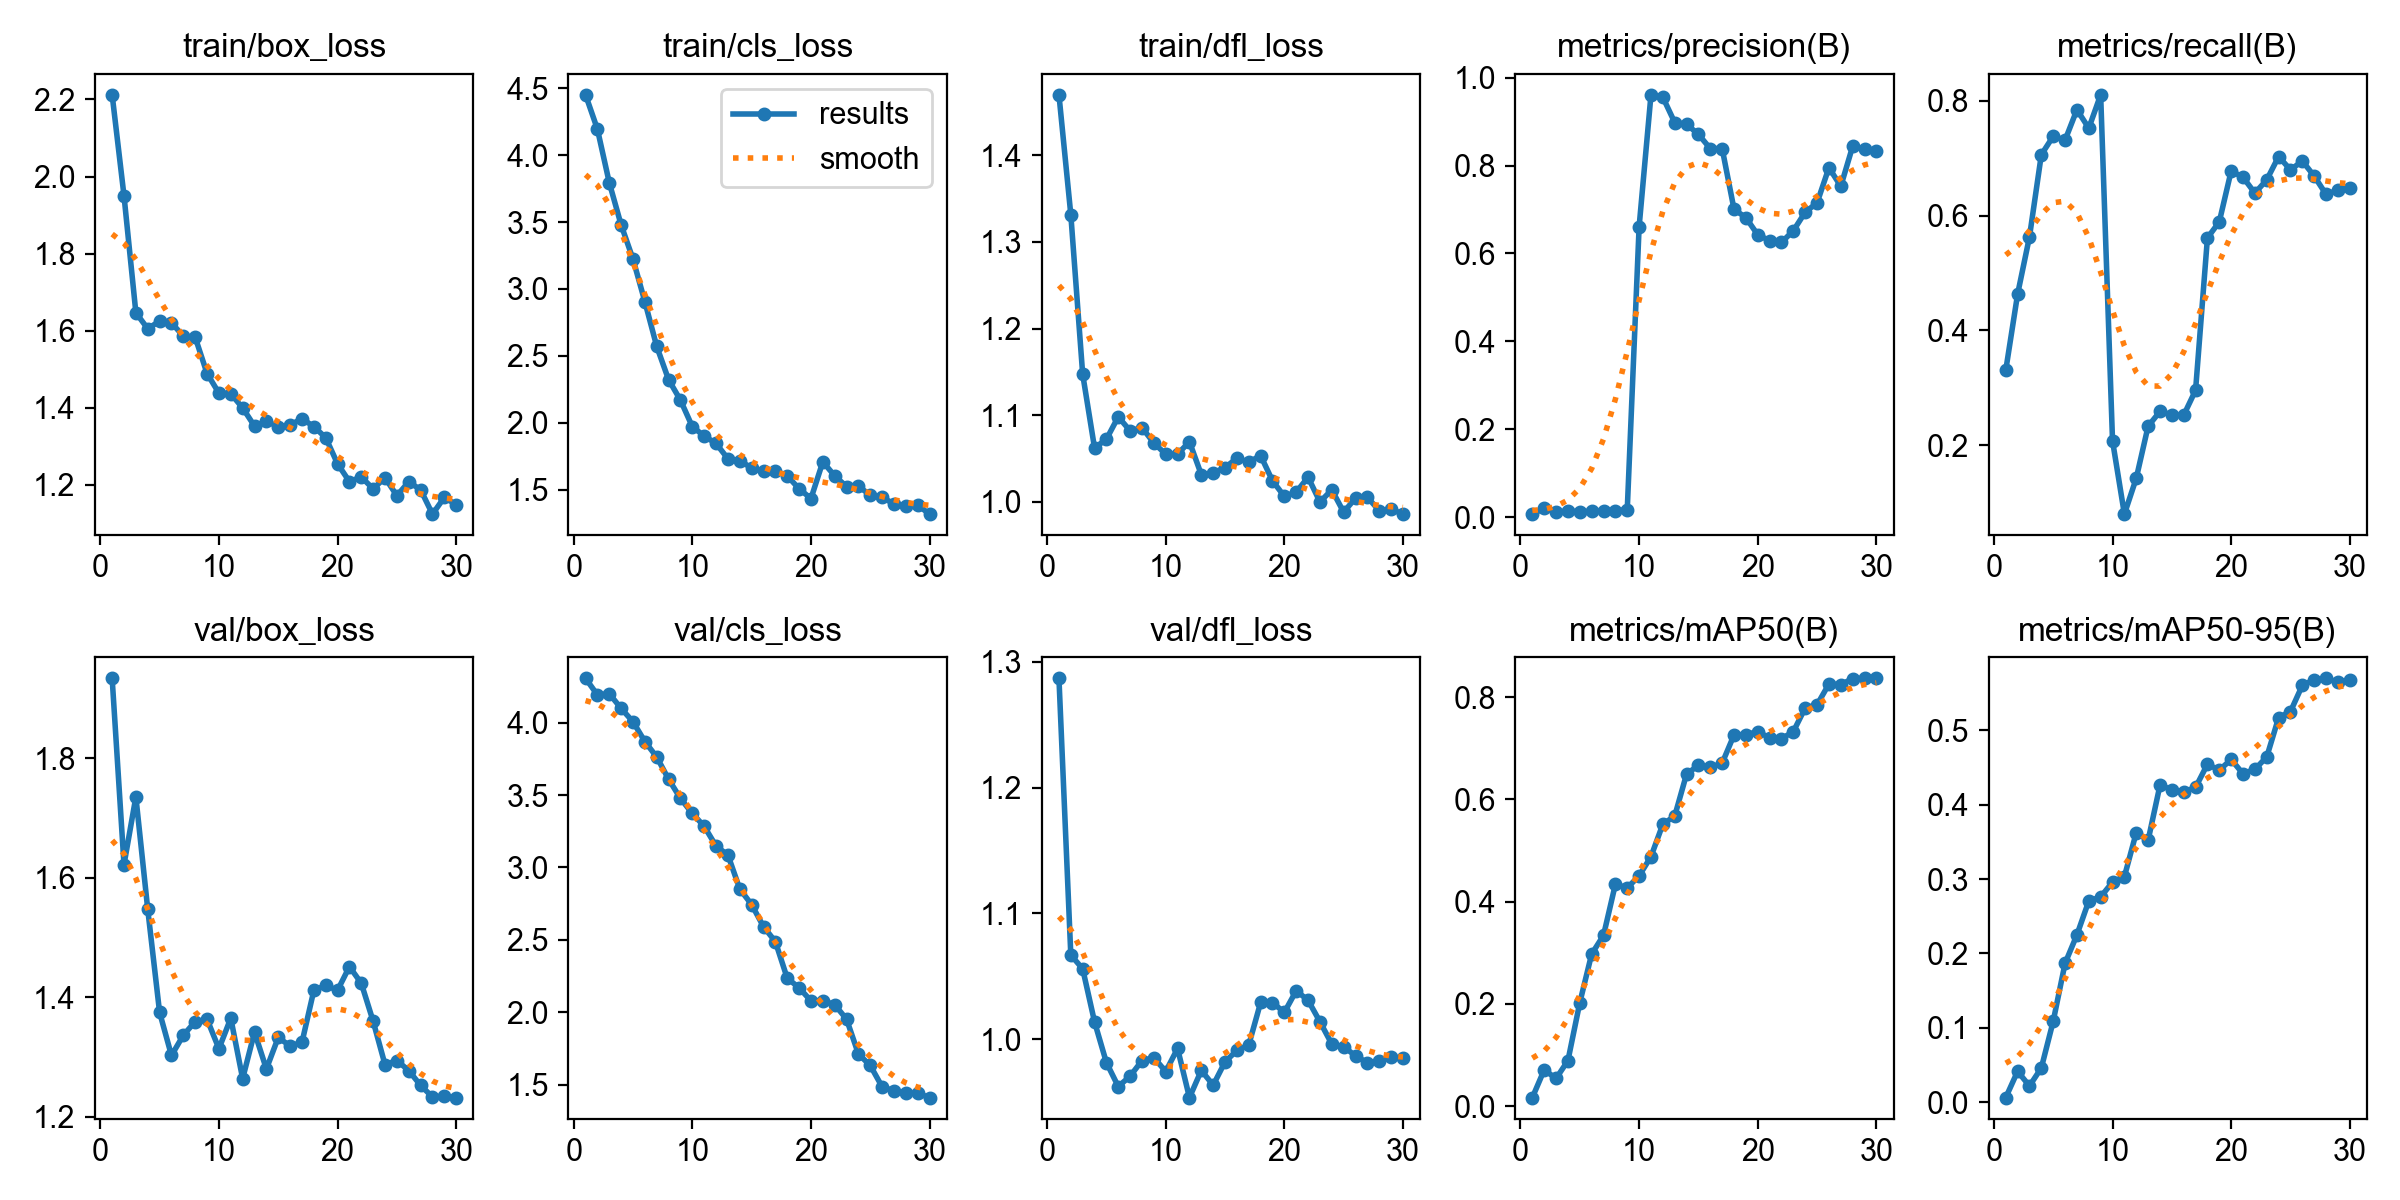

Source data for this figure (header and first rows):
epoch, time, train/box_loss, train/cls_loss, train/dfl_loss, metrics/precision(B), metrics/recall(B), metrics/mAP50(B), metrics/mAP50-95(B), val/box_loss, val/cls_loss, val/dfl_loss, lr/pg0, lr/pg1, lr/pg2
1, 39.76, 2.212, 4.45, 1.47, 0.00667, 0.3305, 0.01661, 0.00646, 1.933, 4.306, 1.287, 5e-05, 5e-05, 5e-05
2, 73.5, 1.95, 4.194, 1.331, 0.01987, 0.4633, 0.07083, 0.0417, 1.622, 4.191, 1.067, 0.0001064, 0.0001064, 0.0001064
3, 107.1, 1.647, 3.794, 1.147, 0.01235, 0.5632, 0.05399, 0.02211, 1.735, 4.2, 1.056, 0.0001588, 0.0001588, 0.0001588
4, 140.1, 1.605, 3.478, 1.062, 0.01267, 0.7064, 0.08892, 0.04629, 1.547, 4.098, 1.014, 0.0002072, 0.0002072, 0.0002072
5, 174.9, 1.625, 3.223, 1.072, 0.01257, 0.7383, 0.2023, 0.109, 1.374, 4.006, 0.9815, 0.0002517, 0.0002517, 0.0002517
6, 208.5, 1.62, 2.905, 1.098, 0.01261, 0.7317, 0.2974, 0.1868, 1.302, 3.869, 0.9624, 0.0002922, 0.0002922, 0.0002922
7, 241.9, 1.586, 2.571, 1.082, 0.01443, 0.7847, 0.3339, 0.2251, 1.336, 3.763, 0.9707, 0.0003288, 0.0003288, 0.0003288
8, 275.7, 1.583, 2.323, 1.085, 0.01431, 0.7526, 0.434, 0.2705, 1.359, 3.609, 0.983, 0.0003614, 0.0003614, 0.0003614
9, 311.4, 1.489, 2.17, 1.068, 0.01702, 0.8106, 0.4268, 0.276, 1.363, 3.477, 0.9855, 0.0003901, 0.0003901, 0.0003901
10, 344.9, 1.438, 1.972, 1.055, 0.6609, 0.2078, 0.4503, 0.2959, 1.314, 3.372, 0.9743, 0.0004148, 0.0004148, 0.0004148
11, 382.3, 1.437, 1.902, 1.055, 0.9611, 0.08, 0.4879, 0.3032, 1.365, 3.284, 0.9927, 0.0004355, 0.0004355, 0.0004355
12, 417.5, 1.4, 1.846, 1.069, 0.9556, 0.1424, 0.5514, 0.3623, 1.264, 3.148, 0.9536, 0.0004523, 0.0004523, 0.0004523
13, 451, 1.353, 1.732, 1.031, 0.898, 0.2331, 0.5672, 0.352, 1.341, 3.086, 0.9752, 0.0004651, 0.0004651, 0.0004651
14, 484.3, 1.365, 1.718, 1.033, 0.894, 0.2588, 0.6495, 0.4259, 1.28, 2.851, 0.9635, 0.0004739, 0.0004739, 0.0004739
15, 517.4, 1.351, 1.663, 1.039, 0.8712, 0.2529, 0.6665, 0.4202, 1.332, 2.743, 0.982, 0.0004788, 0.0004788, 0.0004788
16, 550.6, 1.355, 1.639, 1.05, 0.8386, 0.2523, 0.6623, 0.417, 1.318, 2.591, 0.9911, 0.0004797, 0.0004797, 0.0004797
17, 583.9, 1.372, 1.641, 1.046, 0.8387, 0.2958, 0.6708, 0.423, 1.324, 2.488, 0.9955, 0.000472, 0.000472, 0.000472
18, 617.2, 1.351, 1.604, 1.053, 0.7006, 0.5611, 0.7259, 0.4542, 1.411, 2.235, 1.029, 0.000439, 0.000439, 0.000439
19, 667.6, 1.322, 1.508, 1.024, 0.6814, 0.5893, 0.7263, 0.4462, 1.42, 2.169, 1.029, 0.000406, 0.000406, 0.000406
20, 710.2, 1.255, 1.435, 1.006, 0.6424, 0.6779, 0.7325, 0.4606, 1.411, 2.079, 1.021, 0.000373, 0.000373, 0.000373
21, 744.1, 1.208, 1.709, 1.011, 0.6293, 0.667, 0.7201, 0.4414, 1.451, 2.08, 1.039, 0.00034, 0.00034, 0.00034
22, 776.1, 1.22, 1.605, 1.028, 0.6251, 0.6394, 0.7184, 0.4473, 1.423, 2.052, 1.031, 0.000307, 0.000307, 0.000307
23, 809.2, 1.19, 1.524, 0.9997, 0.6519, 0.6625, 0.7325, 0.464, 1.36, 1.952, 1.014, 0.000274, 0.000274, 0.000274
24, 841.1, 1.219, 1.527, 1.014, 0.6939, 0.703, 0.7788, 0.5168, 1.287, 1.712, 0.9962, 0.000241, 0.000241, 0.000241
25, 872.8, 1.172, 1.46, 0.9879, 0.7151, 0.68, 0.785, 0.525, 1.294, 1.632, 0.9941, 0.000208, 0.000208, 0.000208
26, 905.5, 1.208, 1.444, 1.004, 0.7953, 0.6953, 0.8256, 0.5602, 1.277, 1.485, 0.9867, 0.000175, 0.000175, 0.000175
27, 939.2, 1.187, 1.395, 1.005, 0.7529, 0.669, 0.8244, 0.5677, 1.252, 1.457, 0.9813, 0.000142, 0.000142, 0.000142
28, 972.5, 1.124, 1.38, 0.9898, 0.844, 0.6372, 0.8361, 0.5696, 1.233, 1.444, 0.9826, 0.000109, 0.000109, 0.000109
29, 1006, 1.167, 1.385, 0.9913, 0.8368, 0.6446, 0.8367, 0.5643, 1.234, 1.44, 0.9858, 7.6e-05, 7.6e-05, 7.6e-05
30, 1037, 1.149, 1.319, 0.9856, 0.8329, 0.649, 0.8366, 0.5676, 1.232, 1.411, 0.985, 4.3e-05, 4.3e-05, 4.3e-05
